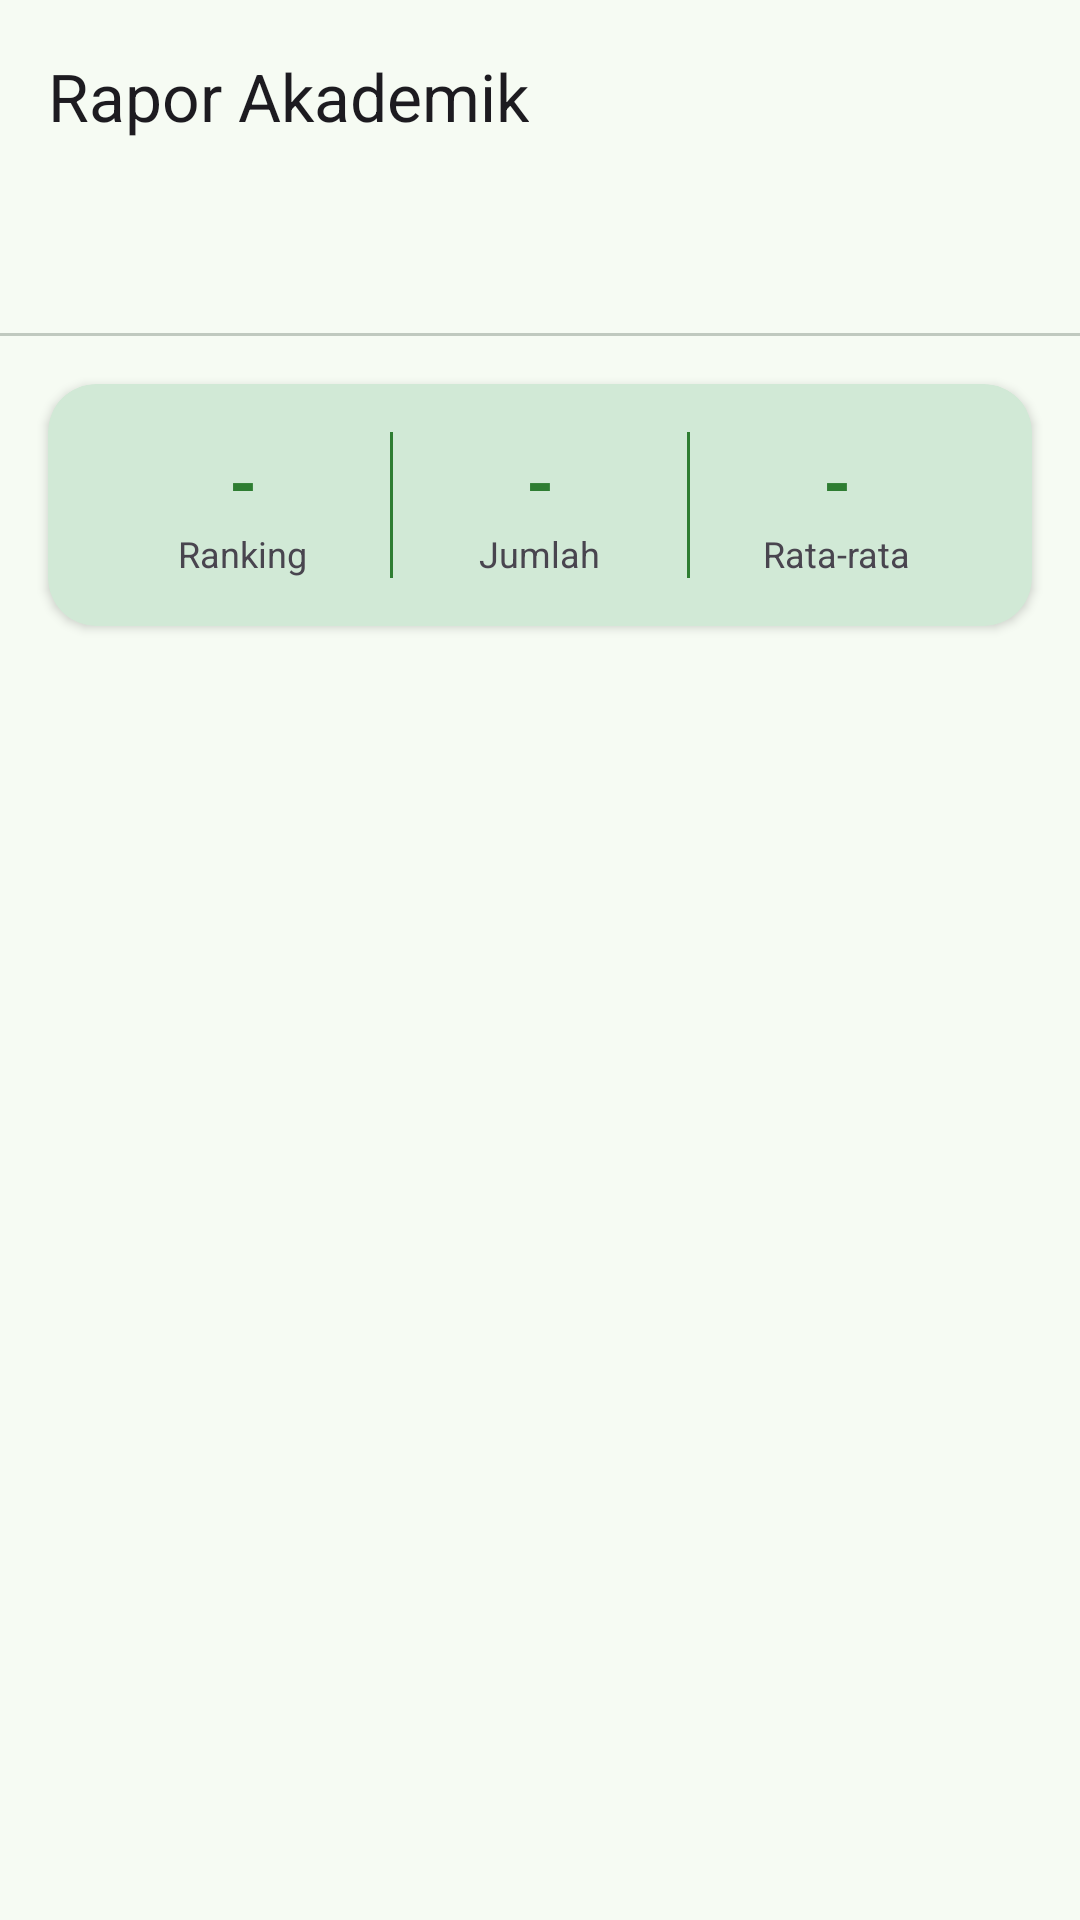

This screen was rendered from an Android layout file. Write that file and the resources it references.
<!-- AndroidManifest.xml: application theme AppTheme -->
<!-- res/layout/activity_rapor.xml -->
<?xml version="1.0" encoding="utf-8"?>
<LinearLayout xmlns:android="http://schemas.android.com/apk/res/android"
    xmlns:app="http://schemas.android.com/apk/res-auto"
    android:layout_width="match_parent"
    android:layout_height="match_parent"
    android:fitsSystemWindows="true"
    android:orientation="vertical">

    <com.google.android.material.appbar.AppBarLayout
        android:id="@+id/appbar_rapor"
        android:layout_width="match_parent"
        android:layout_height="wrap_content"
        app:elevation="0dp">

        <com.google.android.material.appbar.MaterialToolbar
            android:id="@+id/toolbar_rapor"
            android:layout_width="match_parent"
            android:layout_height="?attr/actionBarSize"
            android:paddingStart="6dp"
            android:paddingEnd="16dp"
            app:contentInsetStartWithNavigation="0dp"
            app:navigationIcon="@drawable/ic_back"
            app:navigationIconTint="?colorOnBackground"
            app:title="Rapor Akademik" />

        <com.google.android.material.tabs.TabLayout
            android:id="@+id/tabLayout"
            android:layout_width="match_parent"
            android:layout_height="wrap_content"
            app:tabMode="scrollable" />
    </com.google.android.material.appbar.AppBarLayout>


    <androidx.cardview.widget.CardView
        android:layout_width="match_parent"
        android:layout_height="wrap_content"
        android:layout_margin="16dp"
        app:cardCornerRadius="16dp"
        app:cardBackgroundColor="#D1E9D6"
        app:cardElevation="2dp">

        <LinearLayout
            android:layout_width="match_parent"
            android:layout_height="wrap_content"
            android:orientation="horizontal"
            android:weightSum="3"
            android:padding="16dp">

            <LinearLayout
                android:layout_width="0dp"
                android:layout_height="wrap_content"
                android:layout_weight="1"
                android:gravity="center"
                android:orientation="vertical">
                <TextView
                    android:id="@+id/tvRank"
                    android:layout_width="wrap_content"
                    android:layout_height="wrap_content"
                    android:text="-"
                    android:textStyle="bold"
                    android:textSize="24sp"
                    android:textColor="#2E7D32"/>
                <TextView
                    android:layout_width="wrap_content"
                    android:layout_height="wrap_content"
                    android:text="Ranking"
                    android:textSize="12sp"/>
            </LinearLayout>

            <View
                android:layout_width="1dp"
                android:layout_height="match_parent"
                android:background="#2E7D32" />

            <LinearLayout
                android:layout_width="0dp"
                android:layout_height="wrap_content"
                android:layout_weight="1"
                android:gravity="center"
                android:orientation="vertical">
                <TextView
                    android:id="@+id/tvJumlah"
                    android:layout_width="wrap_content"
                    android:layout_height="wrap_content"
                    android:text="-"
                    android:textStyle="bold"
                    android:textSize="24sp"
                    android:textColor="#2E7D32"/>
                <TextView
                    android:layout_width="wrap_content"
                    android:layout_height="wrap_content"
                    android:text="Jumlah"
                    android:textSize="12sp"/>
            </LinearLayout>

            <View
                android:layout_width="1dp"
                android:layout_height="match_parent"
                android:background="#2E7D32" />

            <LinearLayout
                android:layout_width="0dp"
                android:layout_height="wrap_content"
                android:layout_weight="1"
                android:gravity="center"
                android:orientation="vertical">
                <TextView
                    android:id="@+id/tvRataRata"
                    android:layout_width="wrap_content"
                    android:layout_height="wrap_content"
                    android:text="-"
                    android:textStyle="bold"
                    android:textSize="24sp"
                    android:textColor="#2E7D32"/>
                <TextView
                    android:layout_width="wrap_content"
                    android:layout_height="wrap_content"
                    android:text="Rata-rata"
                    android:textSize="12sp"/>
            </LinearLayout>
        </LinearLayout>
    </androidx.cardview.widget.CardView>

    <androidx.recyclerview.widget.RecyclerView
        android:id="@+id/rvMapel"
        android:layout_width="match_parent"
        android:layout_height="match_parent"
        android:layout_marginHorizontal="16dp"
        android:layout_marginBottom="16dp"
        android:padding="8dp"/>
</LinearLayout>
<!-- resources referenced by this layout -->
<resources>
  <color name="md_theme_primary">#2D6A45</color>
  <color name="md_theme_onPrimary">#FFFFFF</color>
  <color name="md_theme_primaryContainer">#B0F1C2</color>
  <color name="md_theme_onPrimaryContainer">#10512F</color>
  <color name="md_theme_secondary">#4F6353</color>
  <color name="md_theme_onSecondary">#FFFFFF</color>
  <color name="md_theme_secondaryContainer">#D2E8D4</color>
  <color name="md_theme_onSecondaryContainer">#384B3D</color>
  <color name="md_theme_tertiary">#3A646F</color>
  <color name="md_theme_onTertiary">#FFFFFF</color>
  <color name="md_theme_tertiaryContainer">#BEEAF7</color>
  <color name="md_theme_onTertiaryContainer">#214C57</color>
  <color name="md_theme_error">#BA1A1A</color>
  <color name="md_theme_onError">#FFFFFF</color>
  <color name="md_theme_errorContainer">#FFDAD6</color>
  <color name="md_theme_onErrorContainer">#93000A</color>
  <color name="md_theme_background">#F6FBF3</color>
  <color name="md_theme_onBackground">#181D19</color>
  <color name="md_theme_surface">#F6FBF3</color>
  <color name="md_theme_onSurface">#181D19</color>
  <color name="md_theme_surfaceVariant">#DCE5DB</color>
  <color name="md_theme_onSurfaceVariant">#414942</color>
  <color name="md_theme_outline">#717971</color>
  <color name="md_theme_outlineVariant">#C0C9BF</color>
  <color name="md_theme_inverseSurface">#2C322D</color>
  <color name="md_theme_inverseOnSurface">#EDF2EB</color>
  <color name="md_theme_inversePrimary">#95D5A7</color>
  <color name="md_theme_primaryFixed">#B0F1C2</color>
  <color name="md_theme_onPrimaryFixed">#00210F</color>
  <color name="md_theme_primaryFixedDim">#95D5A7</color>
  <color name="md_theme_onPrimaryFixedVariant">#10512F</color>
  <color name="md_theme_secondaryFixed">#D2E8D4</color>
  <color name="md_theme_onSecondaryFixed">#0D1F13</color>
  <color name="md_theme_secondaryFixedDim">#B6CCB9</color>
  <color name="md_theme_onSecondaryFixedVariant">#384B3D</color>
  <color name="md_theme_tertiaryFixed">#BEEAF7</color>
  <color name="md_theme_onTertiaryFixed">#001F26</color>
  <color name="md_theme_tertiaryFixedDim">#A2CDDA</color>
  <color name="md_theme_onTertiaryFixedVariant">#214C57</color>
  <color name="md_theme_surfaceDim">#D6DBD4</color>
  <color name="md_theme_surfaceBright">#F6FBF3</color>
  <color name="md_theme_surfaceContainerLowest">#FFFFFF</color>
  <color name="md_theme_surfaceContainerLow">#F0F5EE</color>
  <color name="md_theme_surfaceContainer">#EAEFE8</color>
  <color name="md_theme_surfaceContainerHigh">#E5EAE2</color>
  <color name="md_theme_surfaceContainerHighest">#DFE4DD</color>
</resources>
